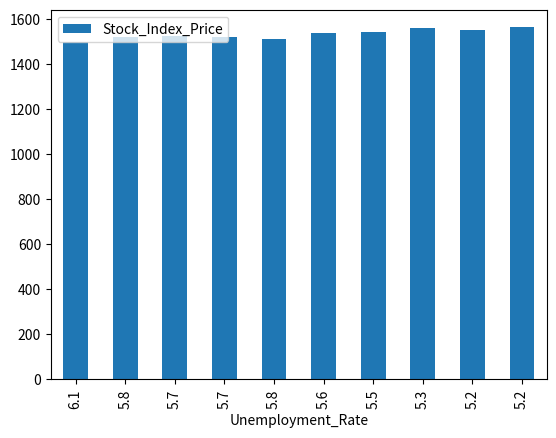

This figure's Python source:
from pandas import DataFrame
import matplotlib.pyplot as plt
   
Data = {'Unemployment_Rate': [6.1,5.8,5.7,5.7,5.8,5.6,5.5,5.3,5.2,5.2],
        'Stock_Index_Price': [1500,1520,1525,1523,1515,1540,1545,1560,1555,1565]
       }
  
df = DataFrame(Data,columns=['Unemployment_Rate','Stock_Index_Price'])
print (df)
df.plot(x ='Unemployment_Rate', y='Stock_Index_Price', kind = 'bar')
plt.show()